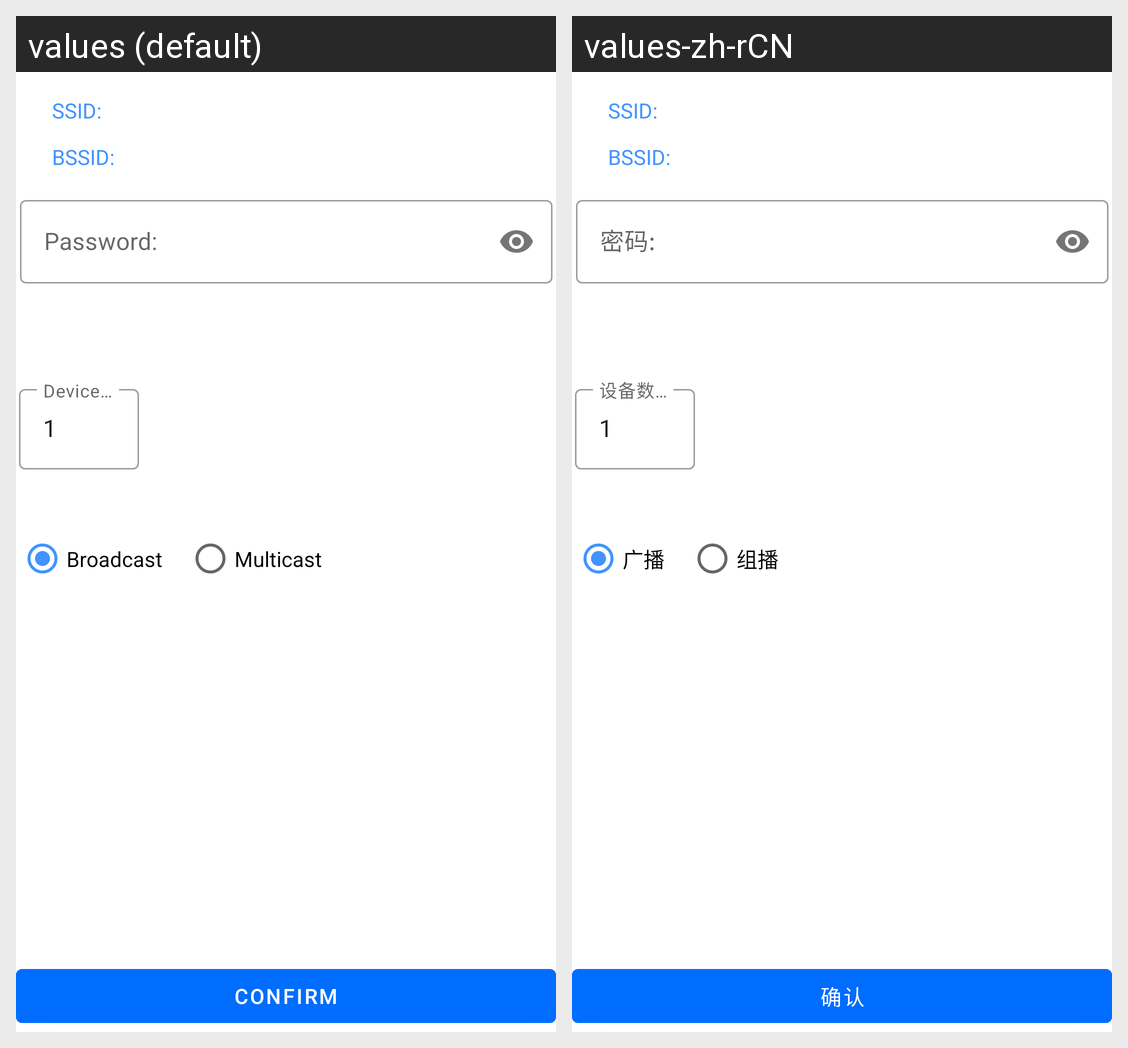

This grid shows one Android layout under two languages. Give, for every string resource on the screen, its name, the default text and each shown locale's text.
Android screen res/layout/fragment_notifications.xml rendered under 2 locales, left to right: values (default), values-zh-rCN. Device: Nexus 5 (rendered at 1080×1920; each locale shown at half size, 540×960, under a caption strip naming it); theme AppTheme.
Strings drawn on this screen, with the default value and each locale's value (text and hints the layout hard-codes, and strings that could not be matched under every locale, appear in the picture but are not listed):

esptouch1_ssid_title
  values: SSID:
  values-zh-rCN: SSID:

esptouch1_bssid_title
  values: BSSID:
  values-zh-rCN: BSSID:

esptouch1_password_title
  values: Password:
  values-zh-rCN: 密码:

esptouch1_device_count_title
  values: Device count:
  values-zh-rCN: 设备数量:

esptouch1_package_broadcast
  values: Broadcast
  values-zh-rCN: 广播

esptouch1_package_multicast
  values: Multicast
  values-zh-rCN: 组播

esptouch1_confirm
  values: Confirm
  values-zh-rCN: 确认
